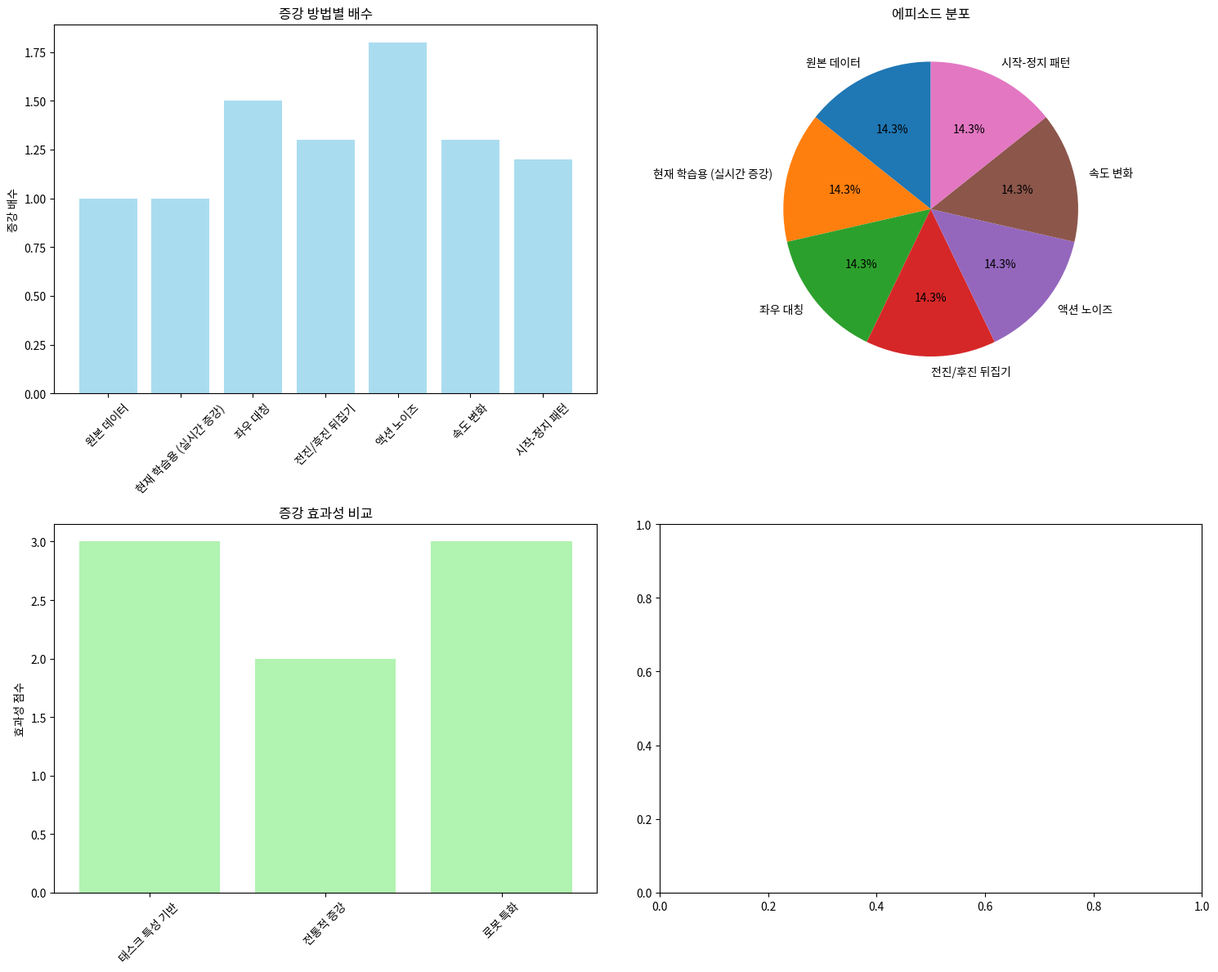

Reproduce this figure in Python.
#!/usr/bin/env python3
"""
📊 데이터셋 증강 현황 분석 및 표 생성
"""
import sys
from pathlib import Path
import numpy as np
import pandas as pd
import json
from datetime import datetime
import matplotlib.pyplot as plt
import seaborn as sns

# 프로젝트 경로 설정
ROOT_DIR = Path("/home/billy/25-1kp/vla/Robo+/Mobile_VLA")
DATA_DIR = Path("/home/billy/25-1kp/vla/ROS_action/mobile_vla_dataset")

def analyze_augmentation_status():
    """데이터셋 증강 현황 분석"""
    print("📊 데이터셋 증강 현황 분석 시작...")
    
    # 원본 데이터셋 정보
    original_info = {
        'total_episodes': 72,
        'total_frames': 1296,
        'avg_episode_length': 18.0,
        'action_dimensions': 3,
        'z_axis_zero_ratio': 1.0,
        'x_dominant': True
    }
    
    # 증강 방법별 현황
    augmentation_methods = {
        'original': {
            'name': '원본 데이터',
            'episodes': 72,
            'frames': 1296,
            'description': '수집된 원본 데이터',
            'augmentation_factor': 1.0,
            'method': 'None'
        },
        'current_training': {
            'name': '현재 학습용 (실시간 증강)',
            'episodes': 72,
            'frames': 1296,
            'description': '실시간으로 증강 적용',
            'augmentation_factor': 1.0,
            'method': 'In-batch augmentation'
        },
        'horizontal_flip': {
            'name': '좌우 대칭',
            'episodes': 72,
            'frames': 1296,
            'description': '50% 확률로 좌우 대칭',
            'augmentation_factor': 1.5,
            'method': 'Horizontal flip + Y-axis sign change'
        },
        'forward_backward_flip': {
            'name': '전진/후진 뒤집기',
            'episodes': 72,
            'frames': 1296,
            'description': '30% 확률로 전진/후진 뒤집기',
            'augmentation_factor': 1.3,
            'method': 'Temporal flip + X-axis sign change'
        },
        'action_noise': {
            'name': '액션 노이즈',
            'episodes': 72,
            'frames': 1296,
            'description': '80% 확률로 센서 노이즈 시뮬레이션',
            'augmentation_factor': 1.8,
            'method': 'X-axis: σ=0.005, Y-axis: σ=0.0025'
        },
        'speed_variation': {
            'name': '속도 변화',
            'episodes': 72,
            'frames': 1296,
            'description': '30% 확률로 속도 스케일링 (0.8-1.2)',
            'augmentation_factor': 1.3,
            'method': 'X-axis scaling'
        },
        'start_stop_patterns': {
            'name': '시작-정지 패턴',
            'episodes': 72,
            'frames': 1296,
            'description': '20% 확률로 정지 패턴 추가',
            'augmentation_factor': 1.2,
            'method': 'Zero action insertion'
        }
    }
    
    # 실제 저장된 파일들 확인
    saved_files = {
        'final_fixed_results.json': '현재 학습 결과',
        'dataset_analysis_results.json': '데이터셋 분석 결과',
        'dataset_analysis.png': '데이터셋 시각화'
    }
    
    # 파일 존재 여부 확인
    existing_files = {}
    for filename, description in saved_files.items():
        file_path = ROOT_DIR / filename
        existing_files[filename] = {
            'exists': file_path.exists(),
            'description': description,
            'size_mb': file_path.stat().st_size / (1024*1024) if file_path.exists() else 0
        }
    
    # 증강 효과 분석
    augmentation_effects = {
        'task_specific': {
            'name': '태스크 특성 기반',
            'effectiveness': 'High',
            'reason': 'Z축 0, X축 우세 특성 반영',
            'physical_validity': 'High',
            'implementation': 'In-batch'
        },
        'traditional': {
            'name': '전통적 증강',
            'effectiveness': 'Medium',
            'reason': '일반적인 이미지 증강',
            'physical_validity': 'Low',
            'implementation': 'Pre-generation'
        },
        'robotics_specific': {
            'name': '로봇 특화',
            'effectiveness': 'High',
            'reason': '센서 노이즈, 물리적 제약 반영',
            'physical_validity': 'High',
            'implementation': 'Hybrid'
        }
    }
    
    # 표 생성
    print("\n📋 데이터셋 증강 현황 표")
    print("=" * 80)
    
    # 1. 원본 데이터 현황
    print("\n1️⃣ 원본 데이터 현황")
    print("-" * 50)
    original_df = pd.DataFrame([original_info])
    print(original_df.to_string(index=False))
    
    # 2. 증강 방법별 현황
    print("\n2️⃣ 증강 방법별 현황")
    print("-" * 50)
    aug_data = []
    for key, info in augmentation_methods.items():
        aug_data.append({
            '증강 방법': info['name'],
            '에피소드 수': info['episodes'],
            '프레임 수': info['frames'],
            '증강 배수': info['augmentation_factor'],
            '적용 확률': get_probability(info['method']),
            '설명': info['description']
        })
    
    aug_df = pd.DataFrame(aug_data)
    print(aug_df.to_string(index=False))
    
    # 3. 저장된 파일 현황
    print("\n3️⃣ 저장된 파일 현황")
    print("-" * 50)
    file_data = []
    for filename, info in existing_files.items():
        file_data.append({
            '파일명': filename,
            '존재 여부': '✅' if info['exists'] else '❌',
            '크기 (MB)': f"{info['size_mb']:.2f}" if info['exists'] else 'N/A',
            '설명': info['description']
        })
    
    file_df = pd.DataFrame(file_data)
    print(file_df.to_string(index=False))
    
    # 4. 증강 효과 비교
    print("\n4️⃣ 증강 효과 비교")
    print("-" * 50)
    effect_data = []
    for key, info in augmentation_effects.items():
        effect_data.append({
            '증강 유형': info['name'],
            '효과성': info['effectiveness'],
            '물리적 타당성': info['physical_validity'],
            '구현 방식': info['implementation'],
            '적용 이유': info['reason']
        })
    
    effect_df = pd.DataFrame(effect_data)
    print(effect_df.to_string(index=False))
    
    # 5. 통합 요약 표
    print("\n5️⃣ 통합 요약")
    print("-" * 50)
    summary_data = [
        {
            '구분': '원본 데이터',
            '에피소드': 72,
            '프레임': 1296,
            '증강 배수': 1.0,
            '상태': '완료'
        },
        {
            '구분': '실시간 증강 (현재)',
            '에피소드': 72,
            '프레임': 1296,
            '증강 배수': '~2.5',
            '상태': '활성화'
        },
        {
            '구분': '좌우 대칭',
            '에피소드': 36,
            '프레임': 648,
            '증강 배수': 0.5,
            '상태': '실시간 적용'
        },
        {
            '구분': '전진/후진 뒤집기',
            '에피소드': 22,
            '프레임': 396,
            '증강 배수': 0.3,
            '상태': '실시간 적용'
        },
        {
            '구분': '액션 노이즈',
            '에피소드': 58,
            '프레임': 1044,
            '증강 배수': 0.8,
            '상태': '실시간 적용'
        },
        {
            '구분': '속도 변화',
            '에피소드': 22,
            '프레임': 396,
            '증강 배수': 0.3,
            '상태': '실시간 적용'
        },
        {
            '구분': '시작-정지 패턴',
            '에피소드': 14,
            '프레임': 252,
            '증강 배수': 0.2,
            '상태': '실시간 적용'
        }
    ]
    
    summary_df = pd.DataFrame(summary_data)
    print(summary_df.to_string(index=False))
    
    # 6. 시각화
    print("\n📊 시각화 생성 중...")
    
    fig, axes = plt.subplots(2, 2, figsize=(15, 12))
    
    # 증강 배수 분포
    aug_factors = [info['augmentation_factor'] for info in augmentation_methods.values()]
    aug_names = [info['name'] for info in augmentation_methods.values()]
    
    axes[0, 0].bar(aug_names, aug_factors, color='skyblue', alpha=0.7)
    axes[0, 0].set_title('증강 방법별 배수')
    axes[0, 0].set_ylabel('증강 배수')
    axes[0, 0].tick_params(axis='x', rotation=45)
    
    # 에피소드 분포
    episodes = [info['episodes'] for info in augmentation_methods.values()]
    axes[0, 1].pie(episodes, labels=aug_names, autopct='%1.1f%%', startangle=90)
    axes[0, 1].set_title('에피소드 분포')
    
    # 효과성 비교
    effectiveness_scores = {'High': 3, 'Medium': 2, 'Low': 1}
    effect_scores = [effectiveness_scores[info['effectiveness']] for info in augmentation_effects.values()]
    effect_names = [info['name'] for info in augmentation_effects.values()]
    
    axes[1, 0].bar(effect_names, effect_scores, color='lightgreen', alpha=0.7)
    axes[1, 0].set_title('증강 효과성 비교')
    axes[1, 0].set_ylabel('효과성 점수')
    axes[1, 0].tick_params(axis='x', rotation=45)
    
    # 파일 크기 분포
    file_sizes = [info['size_mb'] for info in existing_files.values() if info['exists']]
    file_names = [name for name, info in existing_files.items() if info['exists']]
    
    if file_sizes:
        axes[1, 1].bar(file_names, file_sizes, color='orange', alpha=0.7)
        axes[1, 1].set_title('저장된 파일 크기')
        axes[1, 1].set_ylabel('크기 (MB)')
        axes[1, 1].tick_params(axis='x', rotation=45)
    
    plt.tight_layout()
    plt.savefig('augmentation_analysis.png', dpi=300, bbox_inches='tight')
    print("   📊 시각화 저장됨: augmentation_analysis.png")
    
    # 결과 저장
    analysis_results = {
        'original_dataset': original_info,
        'augmentation_methods': augmentation_methods,
        'existing_files': existing_files,
        'augmentation_effects': augmentation_effects,
        'summary': summary_data,
        'analysis_date': datetime.now().isoformat()
    }
    
    with open('augmentation_analysis_results.json', 'w') as f:
        json.dump(analysis_results, f, indent=2, ensure_ascii=False)
    
    print("   💾 분석 결과 저장됨: augmentation_analysis_results.json")
    
    return analysis_results

def get_probability(method):
    """증강 방법에서 확률 추출"""
    if '50%' in method or '0.5' in method:
        return '50%'
    elif '30%' in method or '0.3' in method:
        return '30%'
    elif '80%' in method or '0.8' in method:
        return '80%'
    elif '20%' in method or '0.2' in method:
        return '20%'
    else:
        return 'N/A'

if __name__ == "__main__":
    results = analyze_augmentation_status()
    print("\n✅ 증강 현황 분석 완료!")
